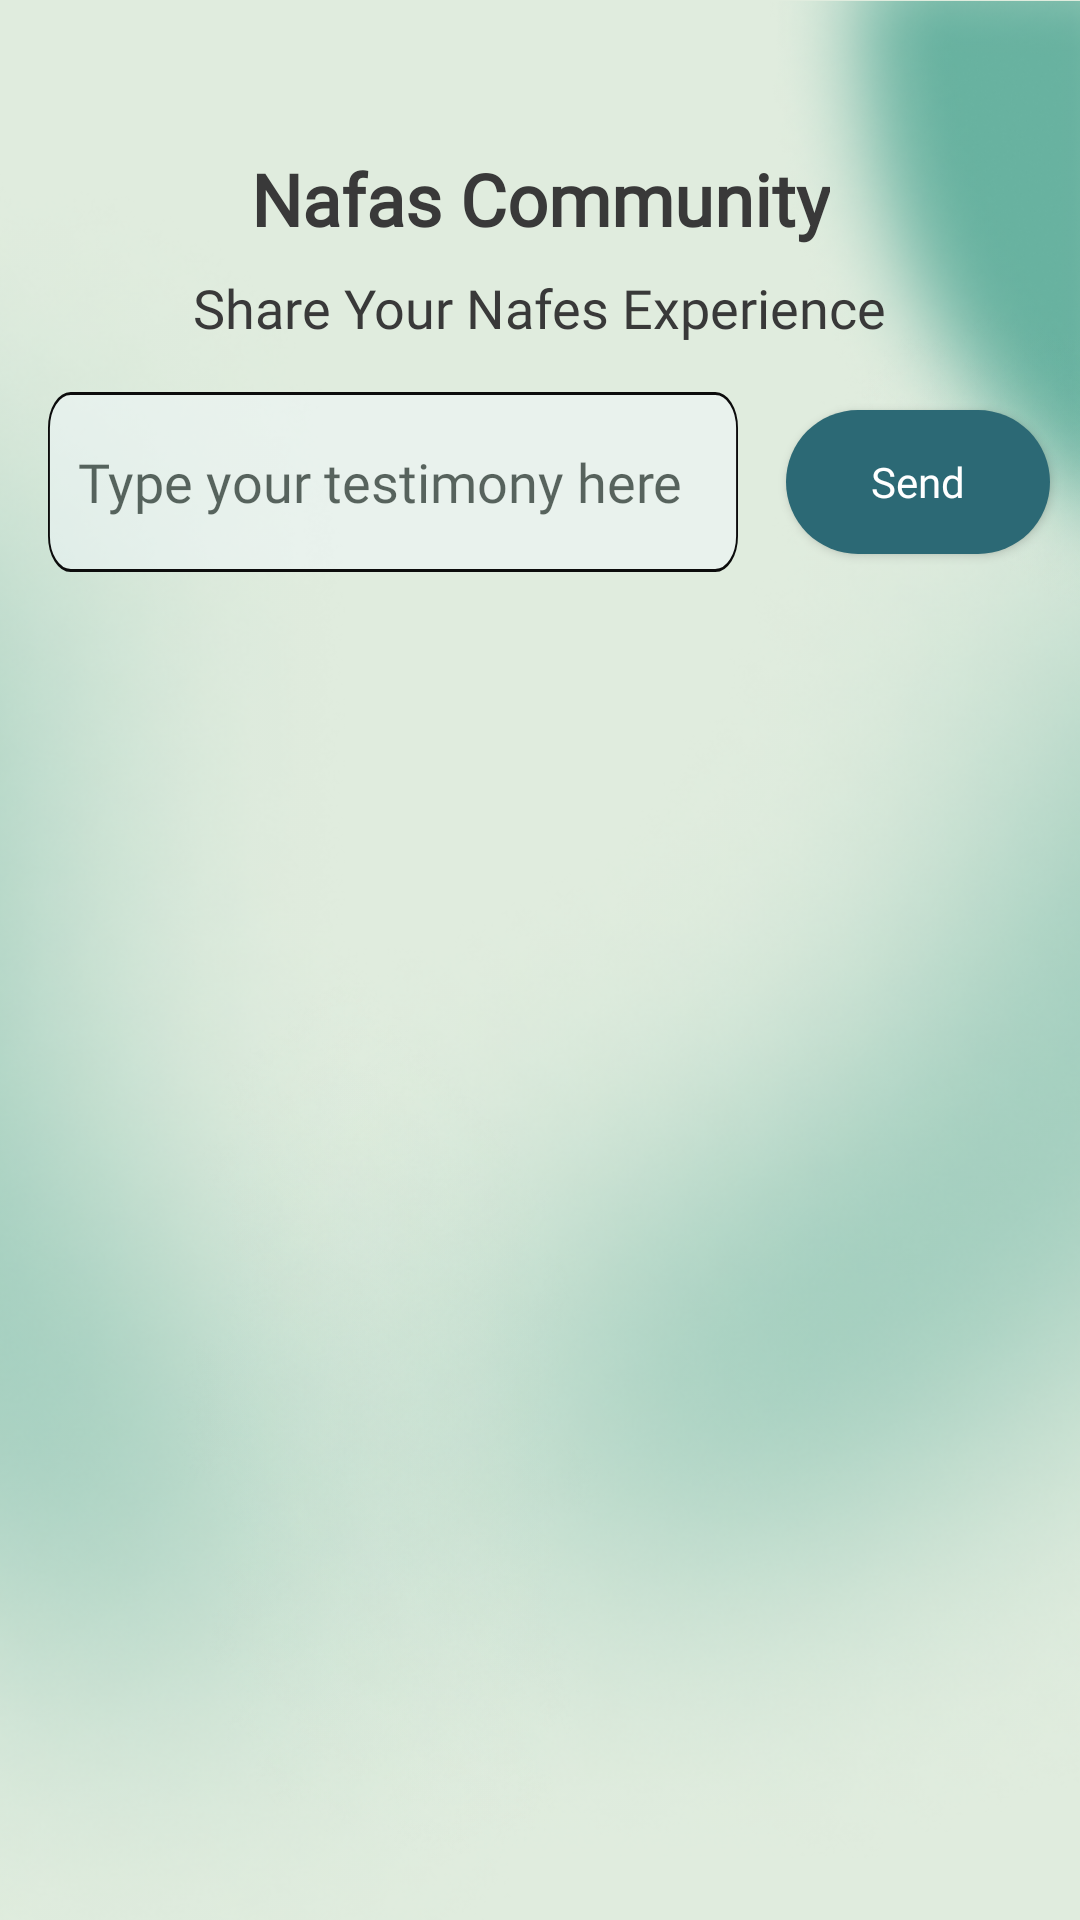

The Android layout XML behind this screen, and the referenced resources:
<!-- AndroidManifest.xml: application theme Theme.Nafesنفس -->
<!-- res/layout/fragment_community.xml -->
<?xml version="1.0" encoding="utf-8"?>
<androidx.constraintlayout.widget.ConstraintLayout xmlns:android="http://schemas.android.com/apk/res/android"
    xmlns:app="http://schemas.android.com/apk/res-auto"
    xmlns:tools="http://schemas.android.com/tools"
    android:layout_width="match_parent"
    android:layout_height="match_parent"
    tools:context=".CommunityFragment"
    android:background="#E0ECDE"
    >
    <TextView
        android:id="@+id/textViewCommunityTitle"
        android:layout_width="wrap_content"
        android:layout_height="wrap_content"
        android:layout_marginTop="50dp"
        android:text="Nafas Community"
        android:fontFamily="@font/abeezee"
        android:textStyle="bold"
        android:textSize="24sp"
        android:textColor="#393939"
        app:layout_constraintEnd_toEndOf="parent"
        app:layout_constraintStart_toStartOf="parent"
        app:layout_constraintTop_toTopOf="parent" />

    <TextView
        android:id="@+id/textViewCommunitySlogan"
        android:layout_width="wrap_content"
        android:layout_height="wrap_content"
        android:layout_marginTop="8dp"
        android:fontFamily="@font/abeezee"
        android:textColor="#393939"
        android:text="Share Your Nafes Experience"
        android:textSize="18sp"
        app:layout_constraintEnd_toEndOf="parent"
        app:layout_constraintStart_toStartOf="parent"
        app:layout_constraintTop_toBottomOf="@id/textViewCommunityTitle" />

    <EditText
        android:id="@+id/editTextPost"
        android:layout_width="0dp"
        android:layout_height="wrap_content"
        android:layout_margin="16dp"
        android:padding="10dp"
        android:textColor="#0c0c0c"
        android:textColorHint="#A0000E08"
        android:hint="Type your testimony here"
        app:layout_constraintEnd_toStartOf="@+id/buttonSend"
        app:layout_constraintStart_toStartOf="parent"
        android:background="@drawable/inputt"
        android:fontFamily="@font/abeezee"
        app:layout_constraintTop_toBottomOf="@id/textViewCommunitySlogan" />

    <Button
        android:id="@+id/buttonSend"
        android:layout_width="wrap_content"
        android:layout_height="wrap_content"
        android:fontFamily="@font/abeezee"
        android:text="Send"
        app:layout_constraintBottom_toBottomOf="@id/editTextPost"
        app:layout_constraintEnd_toEndOf="parent"
        android:layout_marginEnd="10dp"
        android:background="@drawable/bttnn"
        android:backgroundTint="#2C6975"
        app:layout_constraintTop_toTopOf="@id/editTextPost" />

    <androidx.recyclerview.widget.RecyclerView
        android:id="@+id/recyclerViewPosts"
        android:layout_width="0dp"
        android:layout_height="0dp"
        android:layout_marginTop="16dp"
        app:layout_constraintBottom_toBottomOf="parent"
        app:layout_constraintEnd_toEndOf="parent"
        app:layout_constraintStart_toStartOf="parent"
        app:layout_constraintTop_toBottomOf="@id/editTextPost"
        tools:listitem="@layout/item_post"
        />

    <ImageView
        android:layout_width="110dp"
        android:layout_height="230dp"
        android:src="@drawable/img_18"
        app:layout_constraintEnd_toEndOf="parent"
        android:elevation="-10dp"
        android:layout_marginEnd="-5dp"
        android:layout_marginTop="-10dp"
        app:layout_constraintTop_toTopOf="parent"
        />
    <ImageView
        android:layout_width="wrap_content"
        android:layout_height="wrap_content"
        android:src="@drawable/img_19"
        app:layout_constraintStart_toStartOf="parent"
        android:elevation="-10dp"
        app:layout_constraintBottom_toBottomOf="parent"
        android:layout_marginBottom="-40dp"
        android:layout_marginStart="-51dp"
        />

    <ImageView
        android:layout_width="wrap_content"
        android:layout_height="wrap_content"
        android:src="@drawable/img_20"
        app:layout_constraintEnd_toEndOf="parent"
        android:elevation="-10dp"
        app:layout_constraintBottom_toBottomOf="parent"
        android:layout_marginBottom="-40dp"
        android:layout_marginEnd="-51dp"
        />


</androidx.constraintlayout.widget.ConstraintLayout>
<!-- res/layout/item_post.xml (included above) -->
<?xml version="1.0" encoding="utf-8"?>
<androidx.constraintlayout.widget.ConstraintLayout xmlns:android="http://schemas.android.com/apk/res/android"
    android:layout_width="match_parent"
    android:layout_height="wrap_content"
    android:padding="16dp"
    xmlns:app="http://schemas.android.com/apk/res-auto"
    xmlns:tools="http://schemas.android.com/tools"
    android:background="@drawable/postbckg"
    android:layout_marginVertical="10dp"
    android:layout_marginHorizontal="10dp">

    <TextView
        android:id="@+id/textViewUsername"
        android:layout_width="wrap_content"
        android:layout_height="wrap_content"
        android:textSize="18sp"
        android:textStyle="bold"
        app:layout_constraintStart_toStartOf="parent"
        android:fontFamily="@font/abeezee"
        android:textColor="#000E08"
        app:layout_constraintTop_toTopOf="parent"
        android:text="UserName"/>

    <TextView
        android:id="@+id/textViewPostedOn"
        android:layout_width="wrap_content"
        android:layout_height="wrap_content"
        android:textSize="14sp"
        android:textColor="@android:color/darker_gray"
        android:fontFamily="@font/abeezee"

        app:layout_constraintStart_toStartOf="@id/textViewUsername"
        app:layout_constraintTop_toBottomOf="@id/textViewUsername"
        android:text="Posted On DD/MM/YYYY"/>

    <TextView
        android:id="@+id/textViewPostContent"
        android:layout_width="0dp"
        android:layout_height="wrap_content"
        android:layout_marginTop="8dp"
        android:textSize="16sp"
        app:layout_constraintEnd_toEndOf="parent"
        app:layout_constraintStart_toStartOf="parent"
        android:fontFamily="@font/abeezee"
        android:textColor="#000E08"
        app:layout_constraintTop_toBottomOf="@id/textViewPostedOn"
        android:text="The Coastal Delta of the Amur River is one of the richest ecosystems on earth"/>

</androidx.constraintlayout.widget.ConstraintLayout>
<!-- resources referenced by this layout -->
<resources>
  <!-- drawable bttnn (drawable) -->
  <?xml version="1.0" encoding="utf-8"?>
  <shape xmlns:android="http://schemas.android.com/apk/res/android">
      <corners android:radius="30dp" />
      <solid android:color="#68B2A0" />
  </shape>
  <!-- drawable img_18: png bitmap (drawable, 102519 bytes) -->
  <!-- drawable img_19: png bitmap (drawable, 151719 bytes) -->
  <!-- drawable img_20: png bitmap (drawable, 212681 bytes) -->
  <!-- drawable inputt (drawable) -->
  <vector xmlns:android="http://schemas.android.com/apk/res/android"
      android:width="364dp"
      android:height="60dp"
      android:viewportWidth="364"
      android:viewportHeight="60">
    <path
        android:strokeWidth="1"
        android:pathData="M12,0.5L352,0.5A11.5,11.5 0,0 1,363.5 12L363.5,48A11.5,11.5 0,0 1,352 59.5L12,59.5A11.5,11.5 0,0 1,0.5 48L0.5,12A11.5,11.5 0,0 1,12 0.5z"
        android:fillColor="#80F2F7FB"
        android:strokeColor="#0c0c0c"/>
  </vector>
  <!-- drawable postbckg (drawable) -->
  <?xml version="1.0" encoding="utf-8"?>
  <shape xmlns:android="http://schemas.android.com/apk/res/android" android:shape="rectangle">
  <solid android:color="#80f0f0f0"/>
      <corners android:radius="16dp"/>
  </shape>
  <style name="Theme.Nafesنفس" parent="Base.Theme.Nafesنفس" />
  <style name="Base.Theme.Nafesنفس" parent="Theme.AppCompat.NoActionBar">
          
          
          <item name="fontFamily">@font/abeezee</item>
          <item name="android:colorPrimary">#68B2A0</item>
          <item name="android:textAllCaps">false</item>
  
          <item name="android:windowEnterAnimation">@anim/animate_slide_in_left</item>
          <item name="android:windowExitAnimation">@anim/animate_slide_out_right</item>
  
  
  
      </style>
</resources>
